Labelled photos from "dataset", an image-classification folder in Prasone/Starfruit-Disease-Detection-using-MobileNetV2---HSV. The possible labels are: anthracnose, bed bugs, fruit borer, healthy fruits, healthy leaf.

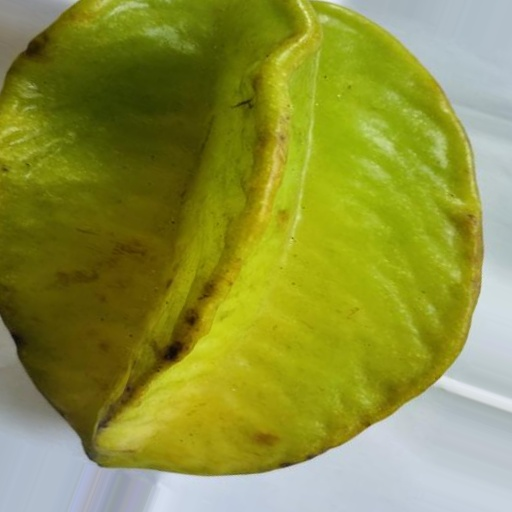
Label: healthy fruits

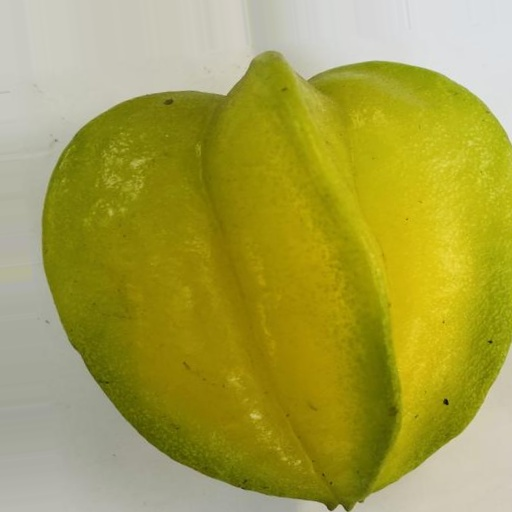
Label: healthy fruits

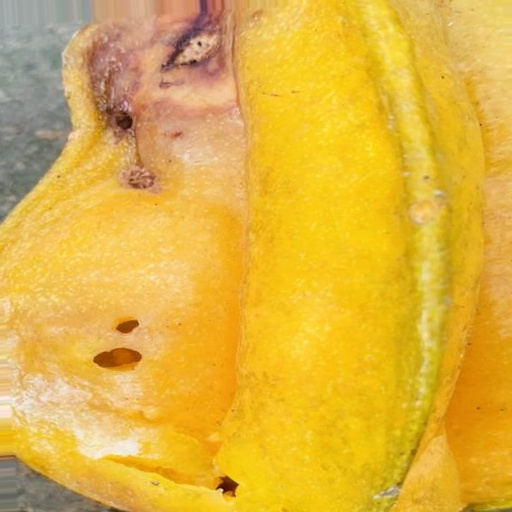
Label: fruit borer

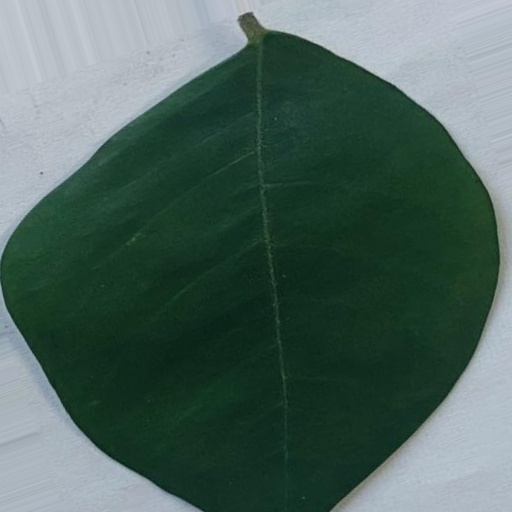
Label: healthy leaf

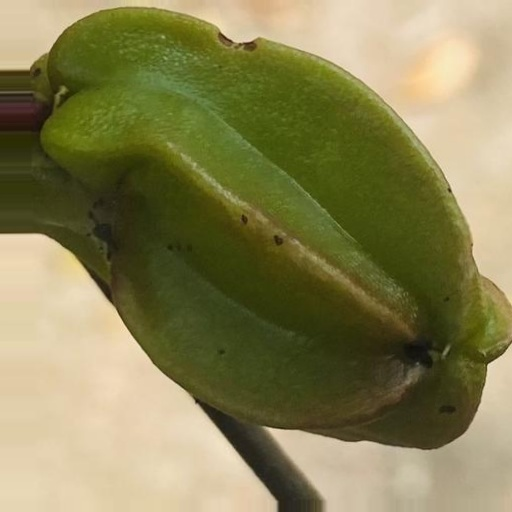
Label: anthracnose

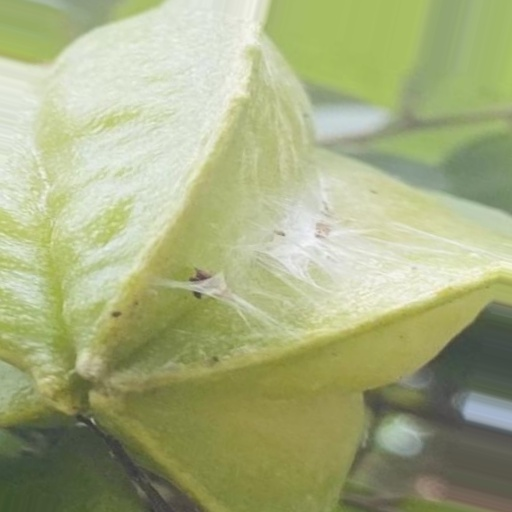
Label: bed bugs
